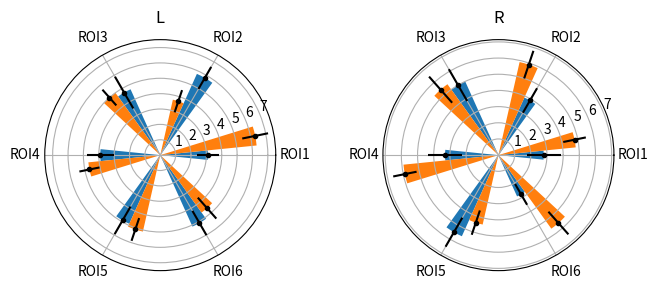

Write the Python code that produced this figure.
import numpy as np
import os
import matplotlib.pyplot as plt
import pandas as pd

# --------
# overhead
# --------
rootdir = 'my/path/somewhere/'
subs = ['01', '02', '03', '04', '05', '06', '07', '08', '09', '10']
ROI_list = ['ROI1', 'ROI2', 'ROI3', 'ROI4', 'ROI5', 'ROI6']
tract_list = ['tract1', 'tract2']
hemi_list = ['L', 'R']

# --------
# read data into dataframe
# --------
df = pd.DataFrame(columns=["subj", "ROI", "tract", "hemi", "my_value"])
my_row = 0
for sub in subs:
    OD = os.path.join('rootdir', 'derivatives', 'sub-' + sub)
    for ROI in ROI_list:
        for tract in tract_list:
            for hemi in hemi_list:
                # generate random value here as example
                my_val = np.random.randint(10)
                df.loc[my_row] = [sub, ROI, tract, hemi, my_val]
                my_row = my_row + 1

# make 'my_value' column explicitly numeric for groupby operation
df.my_value = pd.to_numeric(df.my_value)

# --------
# plotting
# --------
# make equally spaced angles for each of the ROIs
sections = np.linspace(0.0, 2 * np.pi, len(df.ROI.unique()), endpoint=False)
# width of bars
width = 0.2
fig = plt.figure(figsize=(8, 3))
for he, hemi in enumerate(hemi_list):
    ax = plt.subplot(1, 2, he + 1, projection='polar')
    for tr, tract in enumerate(tract_list):
        my_means = df[(df.hemi == hemi) & (df.tract == tract)].groupby('ROI').my_value.mean().values
        # compute standard error of the mean for error bars
        my_errs = df[(df.hemi == hemi) & (df.tract == tract)].groupby('ROI').my_value.std().values / np.sqrt(len(subs))
        # move (error-)bars of the second tract one bar width along the circle
        # so that both bar types are visible next to each other
        bars = ax.bar(sections + tr * width, my_means, width=width, bottom=0.0)
        err_bars = ax.errorbar(sections + tr * width, my_means, my_errs, fmt='.', c='black')
    ax.set_title(hemi)
    ax.set_xticks(sections)
    ax.set_xticklabels(ROI_list)

plt.show()
